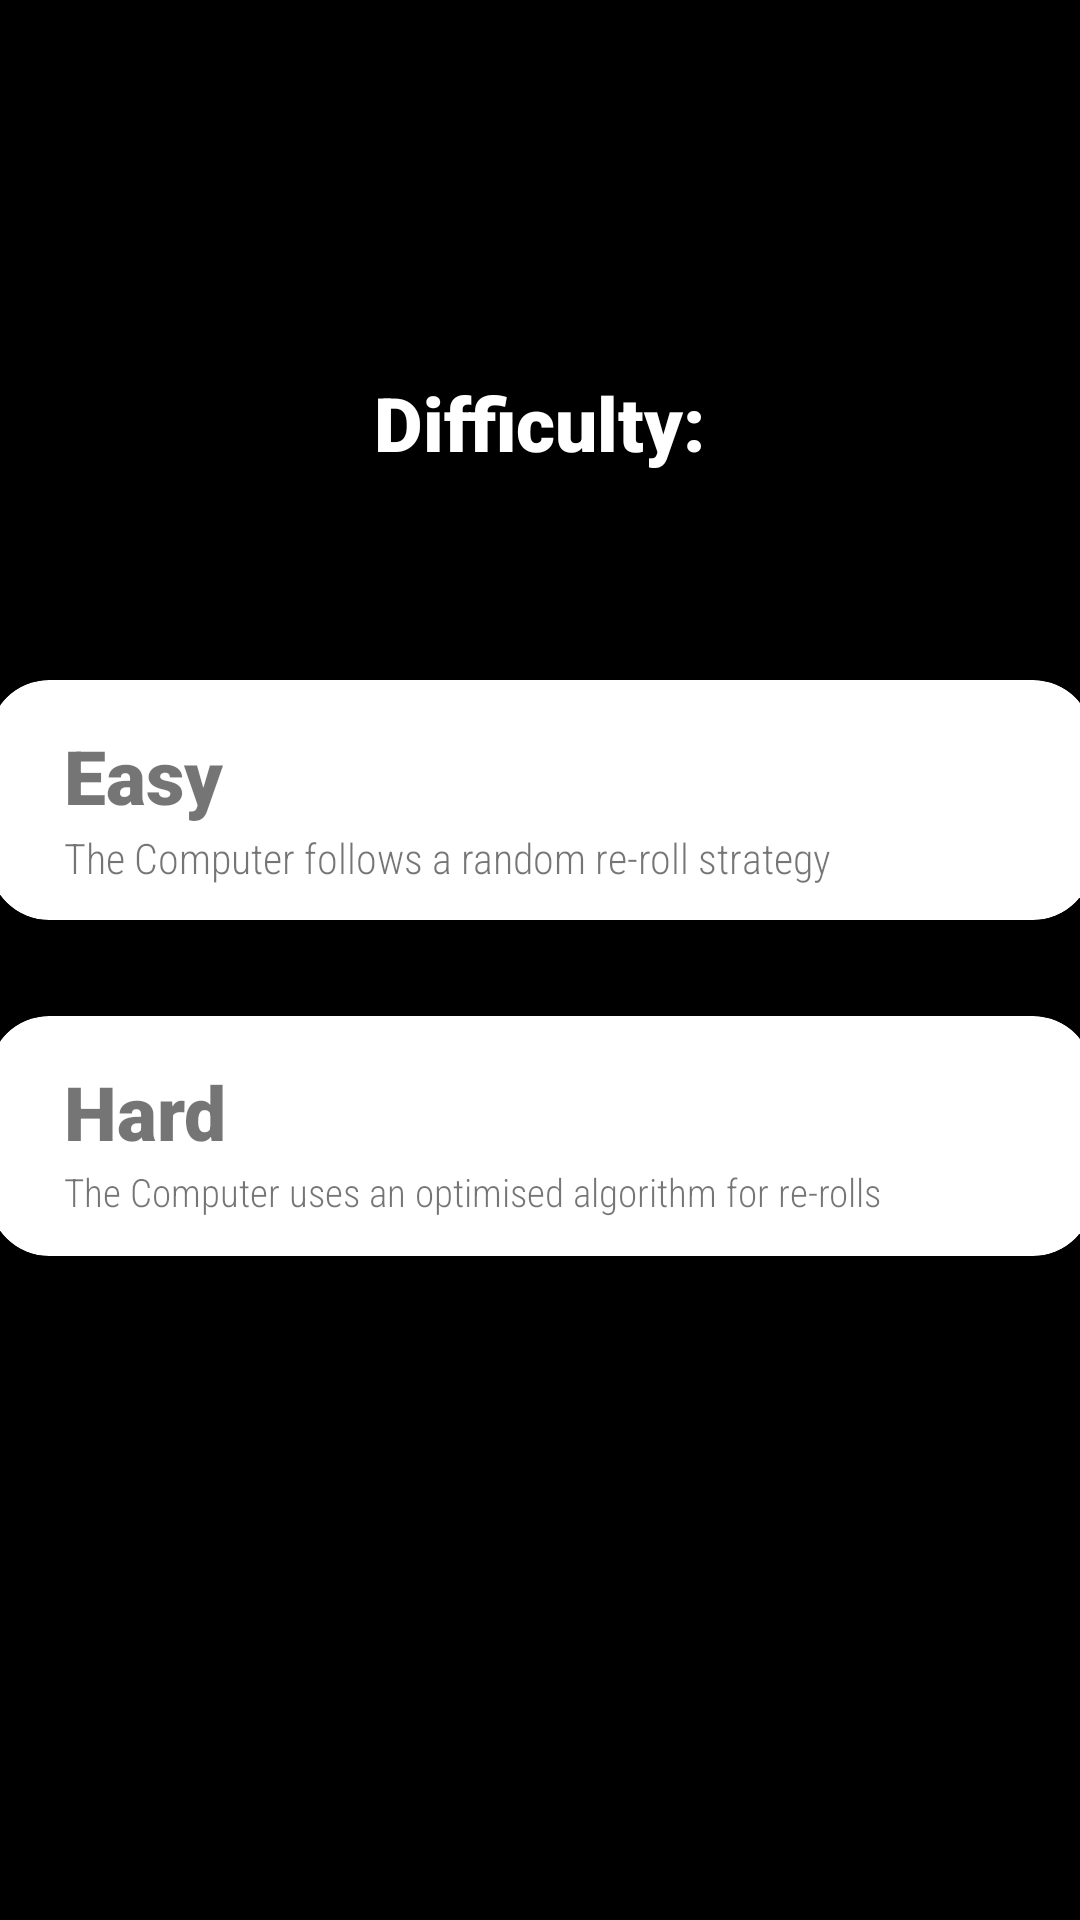

Reconstruct the res/layout file that produces this screen, plus the resources it refers to.
<!-- AndroidManifest.xml: application theme Theme.Mobiledevcw -->
<!-- res/layout/difficulty.xml -->
<?xml version="1.0" encoding="utf-8"?>
<androidx.constraintlayout.widget.ConstraintLayout
    xmlns:app="http://schemas.android.com/apk/res-auto"
    xmlns:tools="http://schemas.android.com/tools"
    xmlns:android="http://schemas.android.com/apk/res/android"
    android:layout_height="match_parent"
    android:layout_width="match_parent"
    android:background="@color/black">

    <TextView
        android:layout_width="wrap_content"
        android:layout_height="wrap_content"
        app:layout_constraintStart_toStartOf="parent"
        app:layout_constraintEnd_toEndOf="parent"
        android:layout_marginBottom="50dp"
        app:layout_constraintBottom_toTopOf="@id/layout"
        android:text="@string/difficulty"
        android:textColor="@color/white"
        android:textSize="25dp"
        android:fontFamily="sans-serif-black"
        >
    </TextView>

    <androidx.constraintlayout.widget.ConstraintLayout
        android:id="@+id/layout"
        android:background="@color/black"
        app:layout_constraintStart_toStartOf="parent"
        app:layout_constraintEnd_toEndOf="parent"
        app:layout_constraintTop_toTopOf="parent"
        app:layout_constraintBottom_toBottomOf="parent"
        android:layout_width="400dp"
        android:layout_height="225dp">

        <androidx.cardview.widget.CardView
            android:id="@+id/card1"
            android:layout_marginTop="19dp"
            android:layout_width="match_parent"
            android:layout_height="80dp"
            android:layout_marginStart="16dp"
            android:layout_marginBottom="5dp"
            android:layout_marginEnd="16dp"
            app:cardCornerRadius="20dp"
            app:layout_constraintTop_toTopOf="parent"
            app:layout_constraintStart_toStartOf="parent"
            app:layout_constraintEnd_toEndOf="parent"
            android:clickable="true"
            android:checkable="true"
            android:focusable="true">
            <androidx.constraintlayout.widget.ConstraintLayout
                android:layout_width="match_parent"
                android:layout_height="match_parent">

                <TextView
                    android:id="@+id/card1text"
                    app:layout_constraintTop_toTopOf="parent"
                    android:layout_marginTop="15sp"
                    android:fontFamily="sans-serif-black"
                    app:layout_constraintStart_toStartOf="parent"
                    android:layout_marginLeft="25sp"
                    android:layout_width="wrap_content"
                    android:layout_height="wrap_content"
                    android:textSize="25sp"
                    android:text="@string/easy"/>
                <TextView
                    android:id="@+id/card1description"
                    android:fontFamily="sans-serif-condensed-light"
                    app:layout_constraintTop_toBottomOf="@id/card1text"
                    android:layout_marginTop="1sp"
                    app:layout_constraintStart_toStartOf="parent"
                    android:layout_marginLeft="25sp"
                    android:layout_width="wrap_content"
                    android:layout_height="wrap_content"
                    android:textSize="14sp"
                    android:text="@string/the_computer_follows_a_random_re_roll_strategy" />
                <ImageView
                    android:layout_marginRight="7sp"
                    android:layout_width="50dp"
                    android:layout_height="50dp"
                    android:src="@drawable/easy"
                    app:layout_constraintBottom_toBottomOf="@id/card1description"
                    app:layout_constraintEnd_toEndOf="parent"
                    tools:ignore="MissingConstraints" />

            </androidx.constraintlayout.widget.ConstraintLayout>


        </androidx.cardview.widget.CardView>

        <androidx.cardview.widget.CardView
            android:id="@+id/card2"
            android:layout_width="match_parent"
            android:layout_height="80dp"
            android:layout_marginStart="16dp"
            android:layout_marginBottom="5dp"
            android:layout_marginEnd="16dp"
            android:layout_marginTop="32dp"
            app:cardCornerRadius="20dp"
            app:layout_constraintTop_toBottomOf="@id/card1"
            app:layout_constraintStart_toStartOf="parent"
            app:layout_constraintEnd_toEndOf="parent"
            android:clickable="true"
            android:checkable="true"
            android:focusable="true">


            <androidx.constraintlayout.widget.ConstraintLayout
                android:layout_width="match_parent"
                android:layout_height="match_parent">

                <TextView
                    android:id="@+id/card2text"
                    app:layout_constraintTop_toTopOf="parent"
                    android:layout_marginTop="15sp"
                    android:fontFamily="sans-serif-black"
                    app:layout_constraintStart_toStartOf="parent"
                    android:layout_marginLeft="25sp"
                    android:layout_width="wrap_content"
                    android:layout_height="wrap_content"
                    android:textSize="25sp"
                    android:text="@string/hard"/>
                <TextView
                    android:id="@+id/card2description"
                    android:fontFamily="sans-serif-condensed-light"
                    app:layout_constraintTop_toBottomOf="@id/card2text"
                    android:layout_marginTop="1sp"
                    app:layout_constraintStart_toStartOf="parent"
                    android:layout_marginLeft="25sp"
                    android:layout_width="wrap_content"
                    android:layout_height="wrap_content"
                    android:textSize="13sp"
                    android:text="@string/the_computer_uses_an_optimised_algorithm_for_re_rolls"/>
                <ImageView
                    android:layout_marginRight="7sp"
                    android:layout_width="50dp"
                    android:layout_height="50dp"
                    app:layout_constraintBottom_toBottomOf="@id/card2description"
                    android:src="@drawable/hard__1_"
                    app:layout_constraintEnd_toEndOf="parent"
                    tools:ignore="MissingConstraints" />

            </androidx.constraintlayout.widget.ConstraintLayout>

        </androidx.cardview.widget.CardView>

    </androidx.constraintlayout.widget.ConstraintLayout>
</androidx.constraintlayout.widget.ConstraintLayout>
<!-- resources referenced by this layout -->
<resources>
  <string name="difficulty">Difficulty:</string>
  <string name="easy">Easy</string>
  <string name="hard">Hard</string>
  <string name="the_computer_follows_a_random_re_roll_strategy">The Computer follows a random re-roll strategy</string>
  <string name="the_computer_uses_an_optimised_algorithm_for_re_rolls">The Computer uses an optimised algorithm for re-rolls</string>
  <style name="Theme.Mobiledevcw" parent="Theme.MaterialComponents.DayNight.DarkActionBar">
          
          <item name="colorPrimary">@color/purple_500</item>
          <item name="colorPrimaryVariant">@color/purple_700</item>
          <item name="colorOnPrimary">@color/white</item>
          
          <item name="colorSecondary">@color/teal_200</item>
          <item name="colorSecondaryVariant">@color/teal_700</item>
          <item name="colorOnSecondary">@color/black</item>
          
          <item name="android:statusBarColor">@color/black</item>
          
      </style>
  <!-- not gathered from this repository: default colours our renderer supplied (Android Studio template values) -->
  <color name="purple_500">#FF6200EE</color>
  <color name="purple_700">#FF3700B3</color>
  <color name="teal_200">#FF03DAC5</color>
  <color name="teal_700">#FF018786</color>
  <color name="black">#FF000000</color>
  <color name="white">#FFFFFFFF</color>
</resources>
